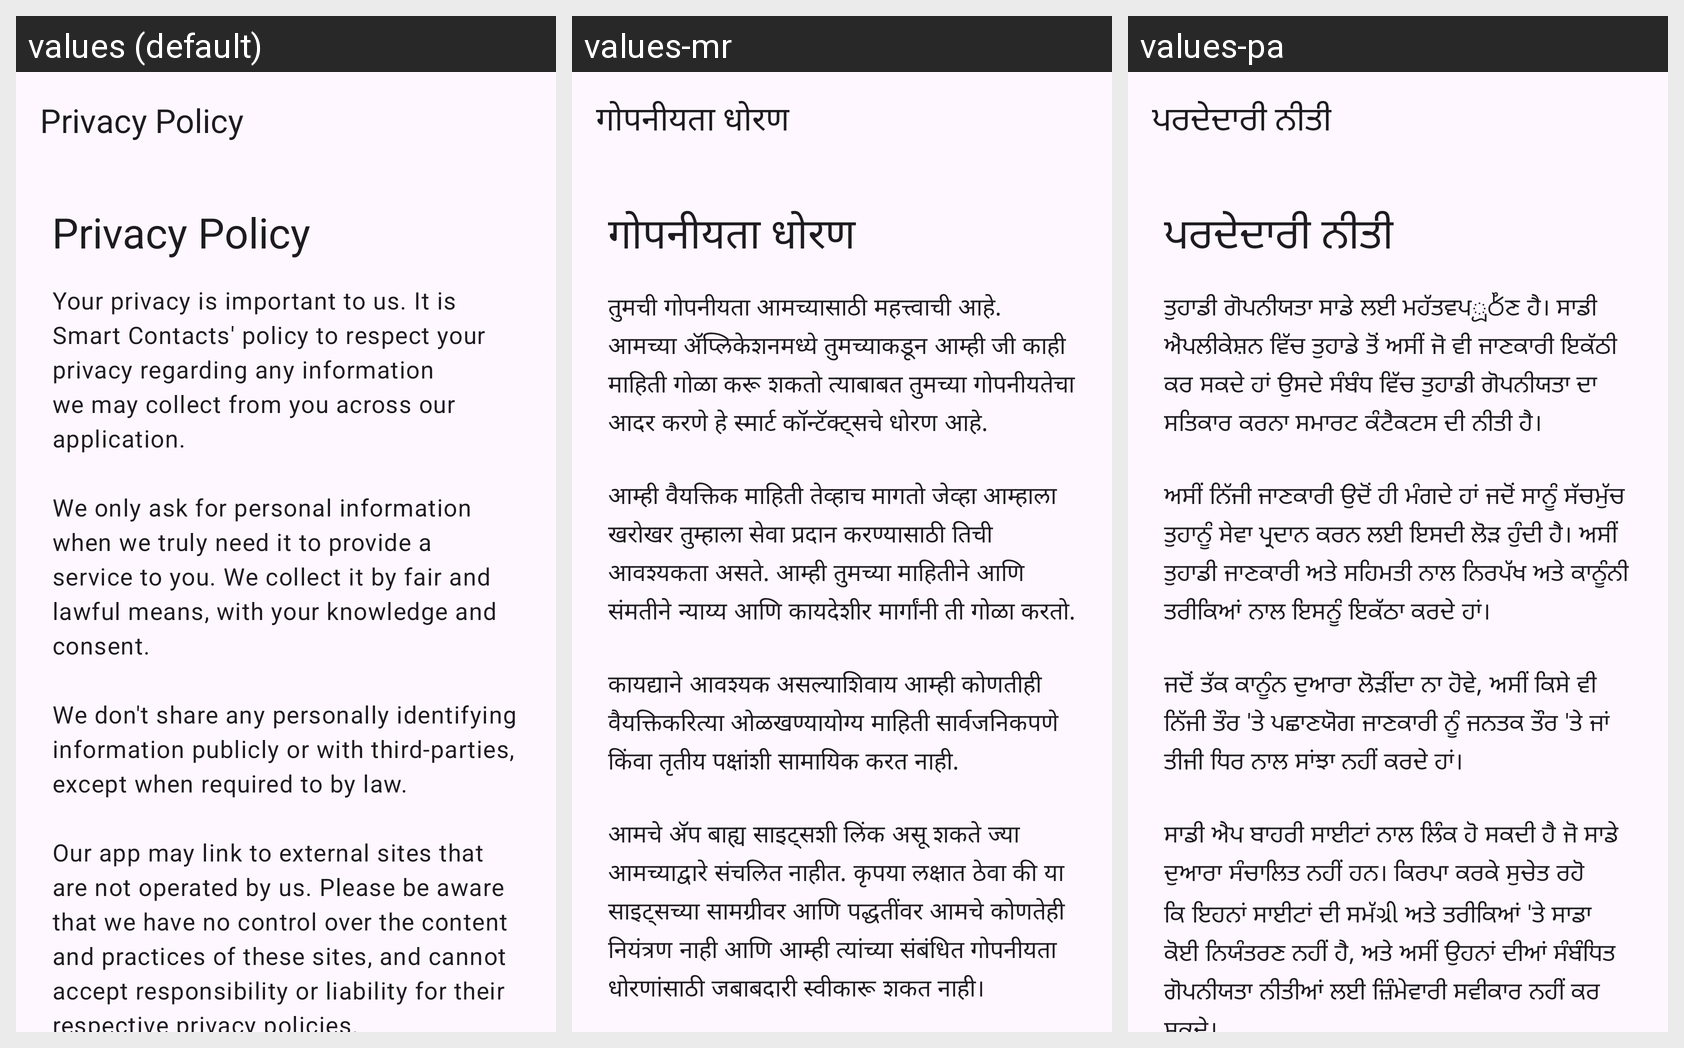

This grid shows one Android layout under several languages. Give, for every string resource on the screen, its name, the default text and each shown locale's text.
Android screen res/layout/activity_privacy_policy.xml rendered under 3 locales, left to right: values (default), values-mr, values-pa. Device: Nexus 5 (rendered at 1080×1920; each locale shown at half size, 540×960, under a caption strip naming it); theme Theme.MyApplication.
Other locales in the repository, not shown: values-as, values-bn, values-gu, values-hi, values-kn, values-ml, values-or, values-ta, values-te.
Strings drawn on this screen, with the default value and each locale's value (text and hints the layout hard-codes, and strings that could not be matched under every locale, appear in the picture but are not listed):

privacy_policy
  values: Privacy Policy
  values-mr: गोपनीयता धोरण
  values-pa: ਪਰਦੇਦਾਰੀ ਨੀਤੀ

privacy_policy_content
  values: Your privacy is important to us. It is Smart Contacts' policy to respect your privacy regarding any information we may collect from you across our application.
      
      We only ask for personal information when we truly need it to provide a service to you. We collect it by fair and lawful means, with your knowledge and consent.
      
      We don't share any personally identifying information publicly or with …[clipped]
  values-mr: तुमची गोपनीयता आमच्यासाठी महत्त्वाची आहे. आमच्या ॲप्लिकेशनमध्ये तुमच्याकडून आम्ही जी काही माहिती गोळा करू शकतो त्याबाबत तुमच्या गोपनीयतेचा आदर करणे हे स्मार्ट कॉन्टॅक्ट्सचे धोरण आहे.
      
      आम्ही वैयक्तिक माहिती तेव्हाच मागतो जेव्हा आम्हाला खरोखर तुम्हाला सेवा प्रदान करण्यासाठी तिची आवश्यकता असते. आम्ही तुमच्या माहितीने आणि संमतीने न्याय्य आणि कायदेशीर मार्गांनी ती गोळा करतो.
      
      कायद्याने आवश्यक …[clipped]
  values-pa: ਤੁਹਾਡੀ ਗੋਪਨੀਯਤਾ ਸਾਡੇ ਲਈ ਮਹੱਤਵਪූර්ਣ ਹੈ। ਸਾਡੀ ਐਪਲੀਕੇਸ਼ਨ ਵਿੱਚ ਤੁਹਾਡੇ ਤੋਂ ਅਸੀਂ ਜੋ ਵੀ ਜਾਣਕਾਰੀ ਇਕੱਠੀ ਕਰ ਸਕਦੇ ਹਾਂ ਉਸਦੇ ਸੰਬੰਧ ਵਿੱਚ ਤੁਹਾਡੀ ਗੋਪਨੀਯਤਾ ਦਾ ਸਤਿਕਾਰ ਕਰਨਾ ਸਮਾਰਟ ਕੰਟੈਕਟਸ ਦੀ ਨੀਤੀ ਹੈ।
      
      ਅਸੀਂ ਨਿੱਜੀ ਜਾਣਕਾਰੀ ਉਦੋਂ ਹੀ ਮੰਗਦੇ ਹਾਂ ਜਦੋਂ ਸਾਨੂੰ ਸੱਚਮੁੱਚ ਤੁਹਾਨੂੰ ਸੇਵਾ ਪ੍ਰਦਾਨ ਕਰਨ ਲਈ ਇਸਦੀ ਲੋੜ ਹੁੰਦੀ ਹੈ। ਅਸੀਂ ਤੁਹਾਡੀ ਜਾਣਕਾਰੀ ਅਤੇ ਸਹਿਮਤੀ ਨਾਲ ਨਿਰਪੱਖ ਅਤੇ ਕਾਨੂੰਨੀ ਤਰੀਕਿਆਂ ਨਾਲ ਇਸਨੂੰ ਇਕੱਠਾ ਕਰਦੇ ਹਾਂ।
      
      ਜਦੋਂ ਤੱਕ ਕਾਨੂੰਨ ਦੁਆਰਾ …[clipped]
